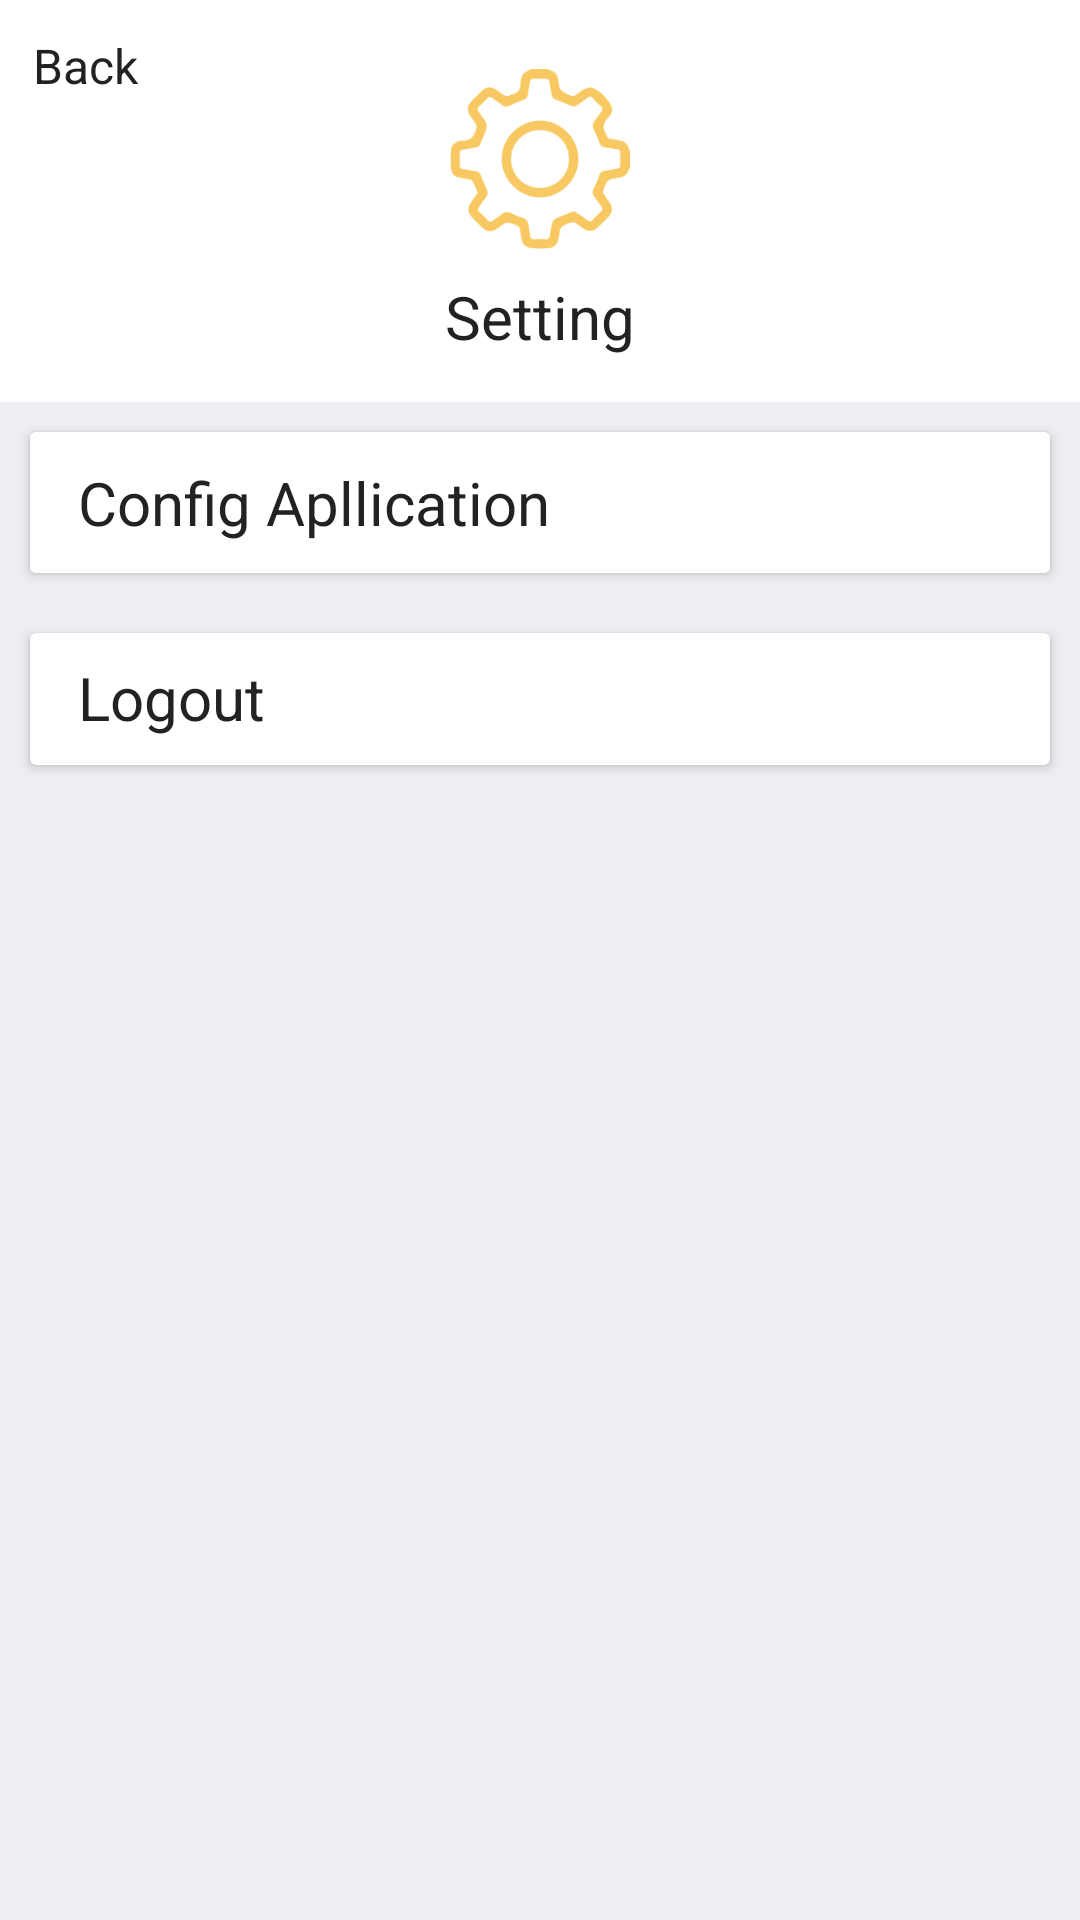

Here is an Android app screen rendered from its layout file. Give the layout XML and the strings, colors and styles it references.
<!-- AndroidManifest.xml: application theme AppTheme -->
<!-- res/layout/activity_settinglist.xml -->
<?xml version="1.0" encoding="utf-8"?>
<RelativeLayout xmlns:android="http://schemas.android.com/apk/res/android"
    xmlns:app="http://schemas.android.com/apk/res-auto"
    xmlns:tools="http://schemas.android.com/tools"
    android:layout_width="match_parent"
    android:layout_height="match_parent"
    android:background="@color/white"
    tools:context="distribution.com.admindistribution.SettingActivity">

    <ImageView
        android:id="@+id/imageView2"
        android:layout_width="60dp"
        android:layout_height="60dp"
        android:layout_alignParentTop="true"
        android:layout_centerHorizontal="true"
        android:layout_marginTop="23dp"
        android:src="@drawable/iconsettings"
        app:layout_constraintEnd_toEndOf="parent"
        app:layout_constraintStart_toStartOf="parent"
        app:layout_constraintTop_toTopOf="parent" />

    <TextView
        android:id="@+id/textView9"
        android:layout_width="wrap_content"
        android:layout_height="wrap_content"
        android:layout_below="@+id/imageView2"
        android:layout_centerHorizontal="true"
        android:layout_marginTop="9dp"
        android:text="Setting"
        android:textColor="@color/black"
        android:textSize="20sp"
        app:layout_constraintEnd_toEndOf="parent"
        app:layout_constraintHorizontal_bias="0.501"
        app:layout_constraintStart_toStartOf="parent"
        app:layout_constraintTop_toBottomOf="@+id/imageView2" />

    <ImageView
        android:id="@+id/imageView3"
        android:layout_width="match_parent"
        android:layout_height="100dp"
        android:layout_alignParentStart="true"
        android:layout_below="@+id/textView9"
        android:layout_marginTop="15dp"
        android:src="@color/btn_login_bg"
        android:layout_alignParentBottom="true"
        app:layout_constraintTop_toBottomOf="@+id/textView9"
        tools:layout_editor_absoluteX="8dp" />

    <TextView
        android:id="@+id/backbutton"
        android:layout_width="wrap_content"
        android:layout_height="wrap_content"
        android:layout_alignParentStart="true"
        android:layout_alignParentTop="true"
        android:layout_marginStart="11dp"
        android:layout_marginTop="11dp"
        android:text="Back"
        android:textSize="16dp"
        android:textColor="@color/black" />

    <android.support.v7.widget.CardView
        android:id="@+id/cardView"
        android:layout_width="match_parent"
        android:layout_height="wrap_content"
        android:layout_alignParentStart="true"
        android:layout_alignTop="@+id/imageView3"
        android:layout_margin="10dp"
        android:layout_marginTop="25dp"
        android:background="@color/white">

        <android.support.constraint.ConstraintLayout
            android:layout_width="match_parent"
            android:layout_height="match_parent"
            android:background="@color/white">


            <TextView
                android:id="@+id/textedit"
                android:layout_width="wrap_content"
                android:layout_height="wrap_content"
                android:layout_marginBottom="10dp"
                android:layout_marginStart="16dp"
                android:layout_marginTop="10dp"
                android:text="Config Apllication"
                android:textColor="@color/black"
                android:textSize="20dp"
                app:layout_constraintBottom_toBottomOf="parent"
                app:layout_constraintStart_toStartOf="parent"
                app:layout_constraintTop_toTopOf="parent" />
        </android.support.constraint.ConstraintLayout>
    </android.support.v7.widget.CardView>

    <android.support.v7.widget.CardView
        android:layout_width="match_parent"
        android:layout_height="wrap_content"
        android:layout_alignParentEnd="true"
        android:layout_below="@+id/cardView"
        android:background="@color/white"
        android:layout_margin="10dp">

        <TextView
            android:id="@+id/textlogout"
            android:layout_width="wrap_content"
            android:layout_height="wrap_content"
            android:layout_marginBottom="9dp"
            android:layout_marginStart="16dp"
            android:layout_marginTop="8dp"
            android:text="Logout"
            android:textColor="@color/black"
            android:textSize="20dp"
            app:layout_constraintBottom_toTopOf="@+id/imageView5"
            app:layout_constraintStart_toStartOf="parent"
            app:layout_constraintTop_toTopOf="parent" />

    </android.support.v7.widget.CardView>

</RelativeLayout>
<!-- resources referenced by this layout -->
<resources>
  <color name="black">#222222</color>
  <color name="btn_login_bg">#eceef1</color>
  <color name="white">#ffffff</color>
  <!-- drawable iconsettings: png bitmap (drawable, 6103 bytes) -->
  <style name="AppTheme" parent="Theme.AppCompat.Light.NoActionBar">
          
          <item name="colorPrimary">@color/colorPrimary</item>
          <item name="colorPrimaryDark">@color/colorPrimaryDark</item>
          <item name="colorAccent">@color/colorAccent</item>
      </style>
  <color name="colorPrimary">#FFC32e</color>
  <color name="colorPrimaryDark">#e5b232</color>
  <color name="colorAccent">#FF4081</color>
</resources>
